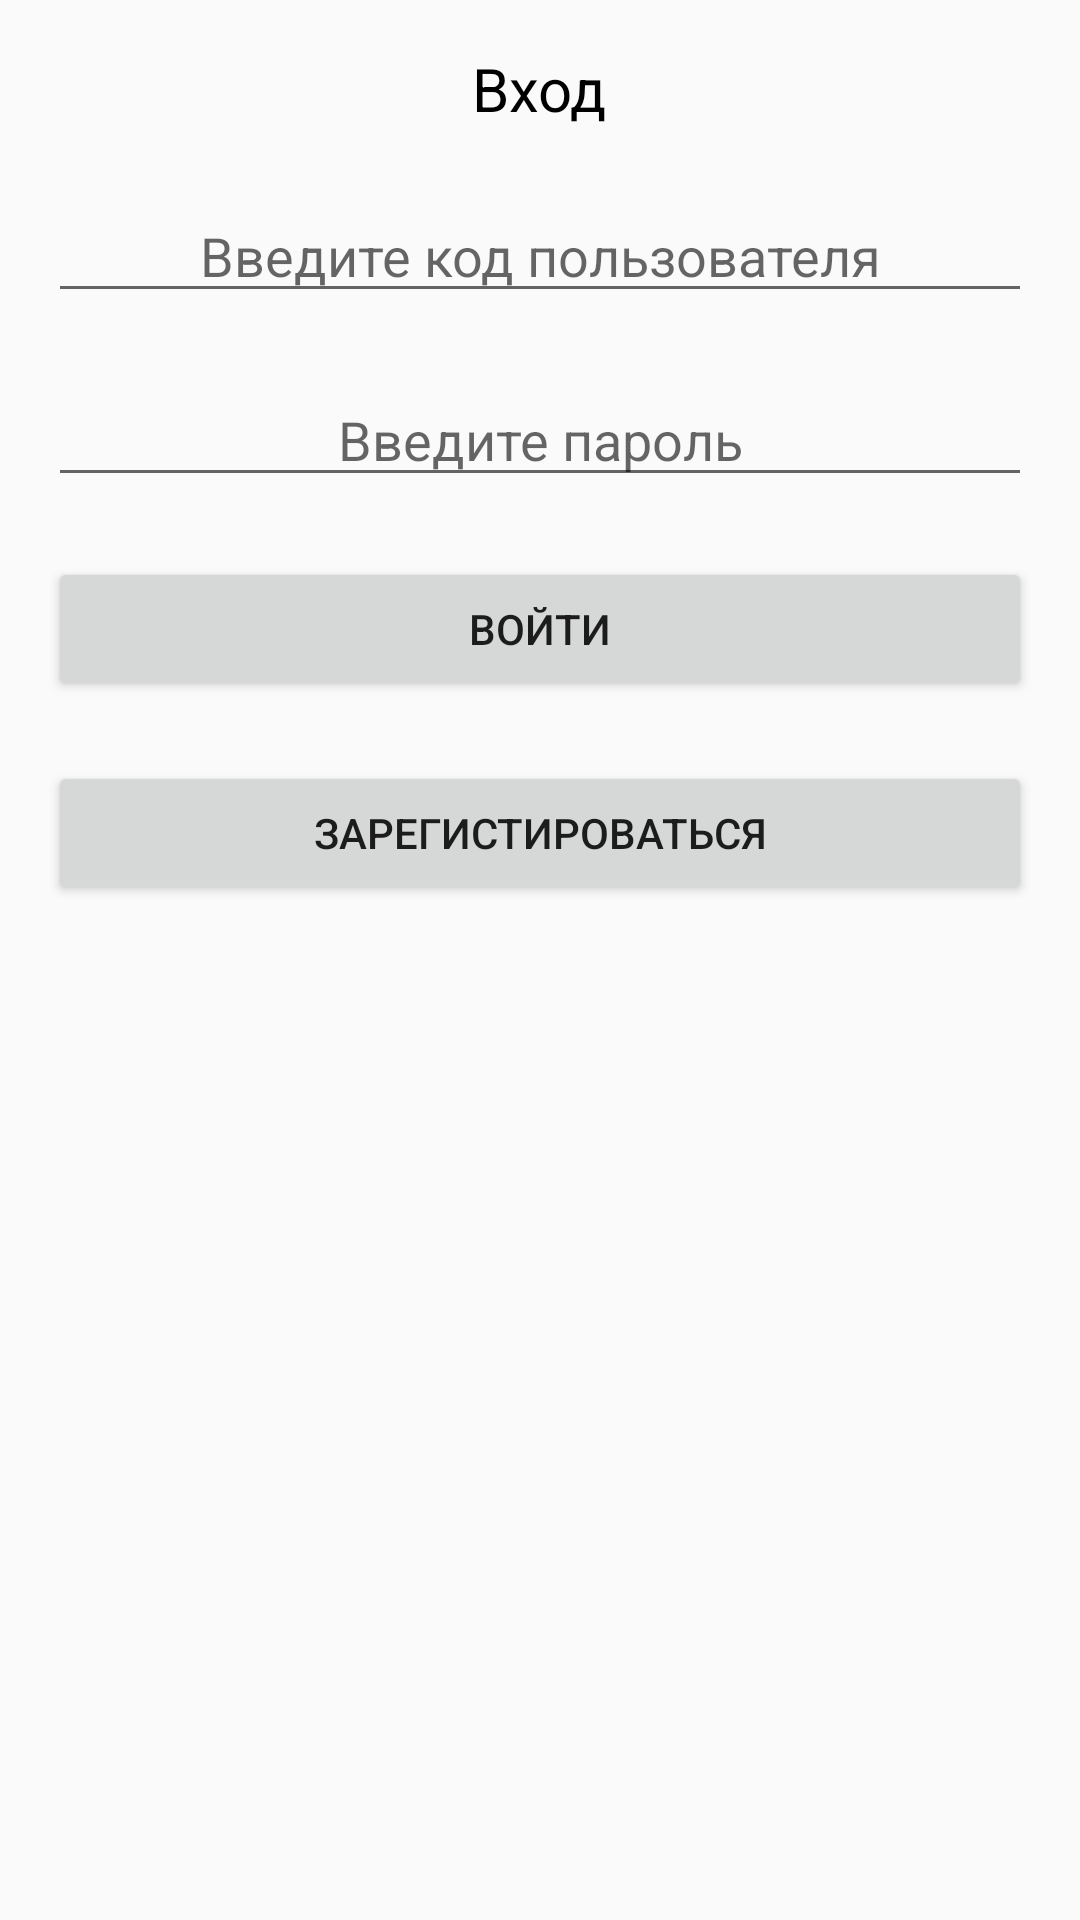

Layout XML and referenced resources for this Android screen:
<!-- AndroidManifest.xml: application theme Theme.MyGame -->
<!-- res/layout/activity_main.xml -->
<?xml version="1.0" encoding="utf-8"?>
<RelativeLayout xmlns:android="http://schemas.android.com/apk/res/android"
    xmlns:tools="http://schemas.android.com/tools"
    android:id="@+id/activity_main"
    android:layout_width="match_parent"
    android:layout_height="match_parent"
    android:paddingBottom="16dp"
    android:paddingLeft="16dp"
    android:paddingRight="16dp"
    android:paddingTop="16dp"
    tools:context="com.itproger.mygame.MainActivity">
    <TextView
        android:text="Вход"
        android:gravity="center"
        android:textSize="20dp"
        android:textColor="#000"
        android:layout_width="wrap_content"
        android:layout_height="wrap_content"
        android:layout_alignParentTop="true"
        android:layout_centerHorizontal="true"
        android:id="@+id/textView" />

    <EditText
        android:id="@+id/editEmail"
        android:layout_width="fill_parent"
        android:layout_height="wrap_content"
        android:layout_below="@+id/textView"
        android:layout_centerHorizontal="true"
        android:layout_marginTop="20dp"
        android:ems="10"
        android:gravity="center"
        android:hint="Введите код пользователя"
        android:inputType="textEmailAddress"
        android:textColor="#000" />
    <EditText
        android:layout_width="fill_parent"
        android:layout_height="wrap_content"
        android:inputType="textPassword"
        android:hint="Введите пароль"
        android:textColor="#000"
        android:ems="10"
        android:layout_below="@+id/editEmail"
        android:layout_centerHorizontal="true"
        android:layout_marginTop="20dp"
        android:id="@+id/editPassword"
        android:gravity="center"/>

    <Button
        android:id="@+id/buttonLogin"
        android:layout_width="fill_parent"
        android:layout_height="wrap_content"
        android:layout_below="@+id/editPassword"
        android:layout_marginTop="20dp"
        android:text="Войти" />
    <Button
        android:layout_width="fill_parent"
        android:layout_height="wrap_content"
        android:id="@+id/buttonRegister"
        android:layout_below="@+id/buttonLogin"
        android:layout_marginTop="20dp"
        android:text="Зарегистироваться"/>
</RelativeLayout>
<!-- resources referenced by this layout -->
<resources>
  <style name="Theme.MyGame" parent="Theme.AppCompat.Light.DarkActionBar">
          
          <item name="colorPrimary">@color/purple_500</item>
          <item name="colorPrimaryDark">@color/purple_700</item>
          <item name="colorAccent">@color/teal_200</item>
          
      </style>
  <color name="purple_500">#FF6200EE</color>
  <color name="purple_700">#FF3700B3</color>
  <color name="teal_200">#FF03DAC5</color>
</resources>
